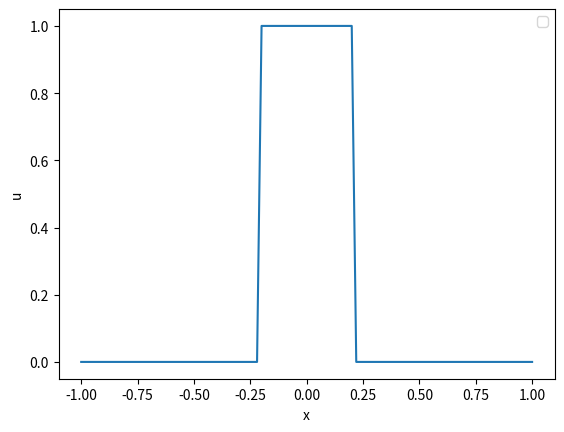
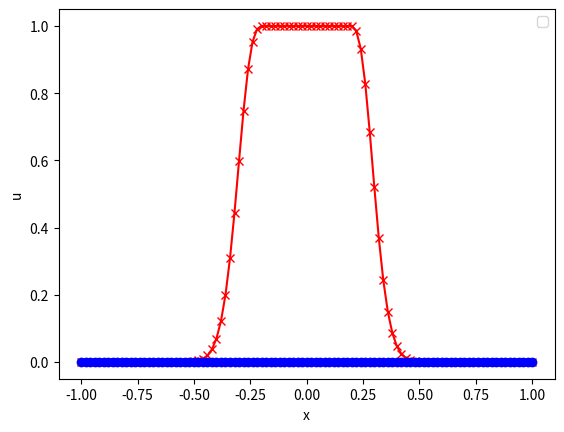

Here is the Python script that generated these plots, in order:
# 1D ADVECTION EQUATION with FD #
# 1D ADVECTION EQUATION with FD #
# 1D ADVECTION EQUATION with FD #

import numpy as np
import matplotlib.pyplot as plt
#from mpl_toolkits.mplot3d import Axes3D
from matplotlib import cm
import random


pi=3.14159265358979323846

# definition de la vitesse fonction de x: a(x)=celerite(x)
def celerite(x):
    pi=3.14159265358979323846
    return x #np.sin(pi*x)



# PARAMETRES PHYSIQUES
Coeff = 1.  #coefficient physique
Lx = 1.0  #taille du domaine

T = 0.4 #temps d'integration
print("T final=",T)

#print (np.log(2))

# PARAMETRES NUMERIQUES
NX = 101  #nombre de points de grille
dx = 2*Lx/(NX-1) #pas de grille (espace)
CFL=0.5

dt = CFL*dx/Coeff    #pas de grille (temps)

NT = int(T/dt)  #nombre de pas de temps
#print("Nombre pas de temps= ",NT)
#print("dt= ",dt)


# Pour la figure
xx = np.zeros(NX)
for i in np.arange(0,NX):
      xx[i]=-1+i*dx

#plt.ion()
#ax = plt.gca(projection='3d')


#Initialisation
ddU   = np.zeros(NX)

# u_0=sin
aa   = np.zeros(NX)
for i in np.arange(0,NX):
    aa[i] = celerite(xx[i])
    
U_data = np.zeros(NX)
U_old =  np.zeros(NX)
U_int =  np.zeros(NX)
U_new =  np.zeros(NX)
U_sol =  np.zeros(NX)

# Creneau
""""
for j in np.arange(0,NX):
    U_data[j]=0.
    if (0.25<xx[j]<0.75): 
        U_data[j]=1.
"""
### the following code is to generate the hat function (non-regular initial condition)
for i in np.arange(0,NX):
    U_old[i]=0
    if (-0.2<xx[i]<0.2):
        U_old[i]=1
    U_sol[i]=0
    if (-0.2<xx[i]*np.exp(-T)<0.2):
        U_sol[i]=0
        
    


U_new = np.zeros(NX)

#print("init, U_new",U_new)
#print("init, U_old",U_old)
#print (xx)
#print (xx[5])


plt.figure(-1)
plt.plot(xx,U_old)
plt.legend(("t=0."), 'best')
plt.xlabel('x')
plt.ylabel('u')
#plt.ylabel('YY')
#plt.show()


# Boucle en temps

random.seed()


time=0.
for n in np.arange(0,NT):
    
    time=time+dt    
    if (n%10==0):
 #       print("")
 #       print("")
        print ("t=",time)
 #       print ("U_old, begin0",U_old)
        
 

    
# Upwind      
    # within for loop: calculate ddU for index from 1 to the end  
    for j in np.arange(1,NX-1):
        # where a[j_1]_plus = max(aa[j-1],0), and a[j]_minus = max(-aa[j],0)
        
        #ddU[j] =(max(aa[j],0)*U_old[j] -  max(-aa[j],0)*U_old[j+1])-(max(aa[j-1],0)*U_old[j-1] -  max(-aa[j-1],0)*U_old[j])
        ddU[j] =max(-aa[j],0)*(U_old[j] -  U_old[j+1])-max(aa[j-1],0)*(U_old[j-1] - U_old[j])
        #U_old[j]-U_old[j-1]   
    
    # the following code updates the ddU for the first index, i.e. j == 0    
    j=0
    #ddU[j] =(max(aa[j],0)*U_old[j] -  max(-aa[j],0)*U_old[j+1])-(max(aa[j-1],0)*U_old[NX-2] -  max(-aa[j-1],0)*U_old[j])
    ddU[j] =max(-aa[j],0)*(U_old[j] -  U_old[j+1])-max(aa[NX-2],0)*(U_old[NX-2] - U_old[j])
    
    

    
    
   
# Acutalisation   scehams explicites
    for j in np.arange(0,NX-1):
        U_new[j]=U_old[j]-(dt/dx)*ddU[j]
 #   print ("U_old, begin3",U_old)
    
    U_new[NX-1]=U_new[0]
    
#    print ("U_old, begin4",U_old)
    for j in np.arange(0,NX-1):
        U_old[j]=U_new[j]
    



print ("tFinal=",time)

# caclul erreur numerique
norme=0.
for j in np.arange(0,NX-1):
    norme=norme + dx*np.fabs(U_new[j]-U_sol[j])
#norme=np.sqrt(norme)
print ("Erreur/norme L1",norme)
#print(U_new)   
plt.figure(0)

plt.plot(xx,U_new,"r",marker='x')
plt.plot(xx,U_sol,"b",marker='o')
plt.legend(("t=T"), 'best')
plt.xlabel('x')
plt.ylabel('u')
      #  plt.draw()
    # plt.show()
     
 #       print ("A34",n)
     
       
  #   plotlabel= "N = " + str(n+1)

     #ax.cla()
     #ax.plot_surface(xx,yy,U_data,vmin=-0.1,vmax=0.1,cmap=cm.jet,antialiased=False,linewidth=0,rstride=1,cstride=1)
     #ax.set_zlim3d(-0.1,0.1)

 #    plt.pcolormesh(xx,yy,U_data)
#     plt.axis('image')
 #    plt.clim(-0.1,0.1)

#     plt.title(plotlabel)
 #    plt.draw()
 #    if 'qt' in plt.get_backend().lower():
 #       QtGui.qApp.processEvents()

plt.show()








